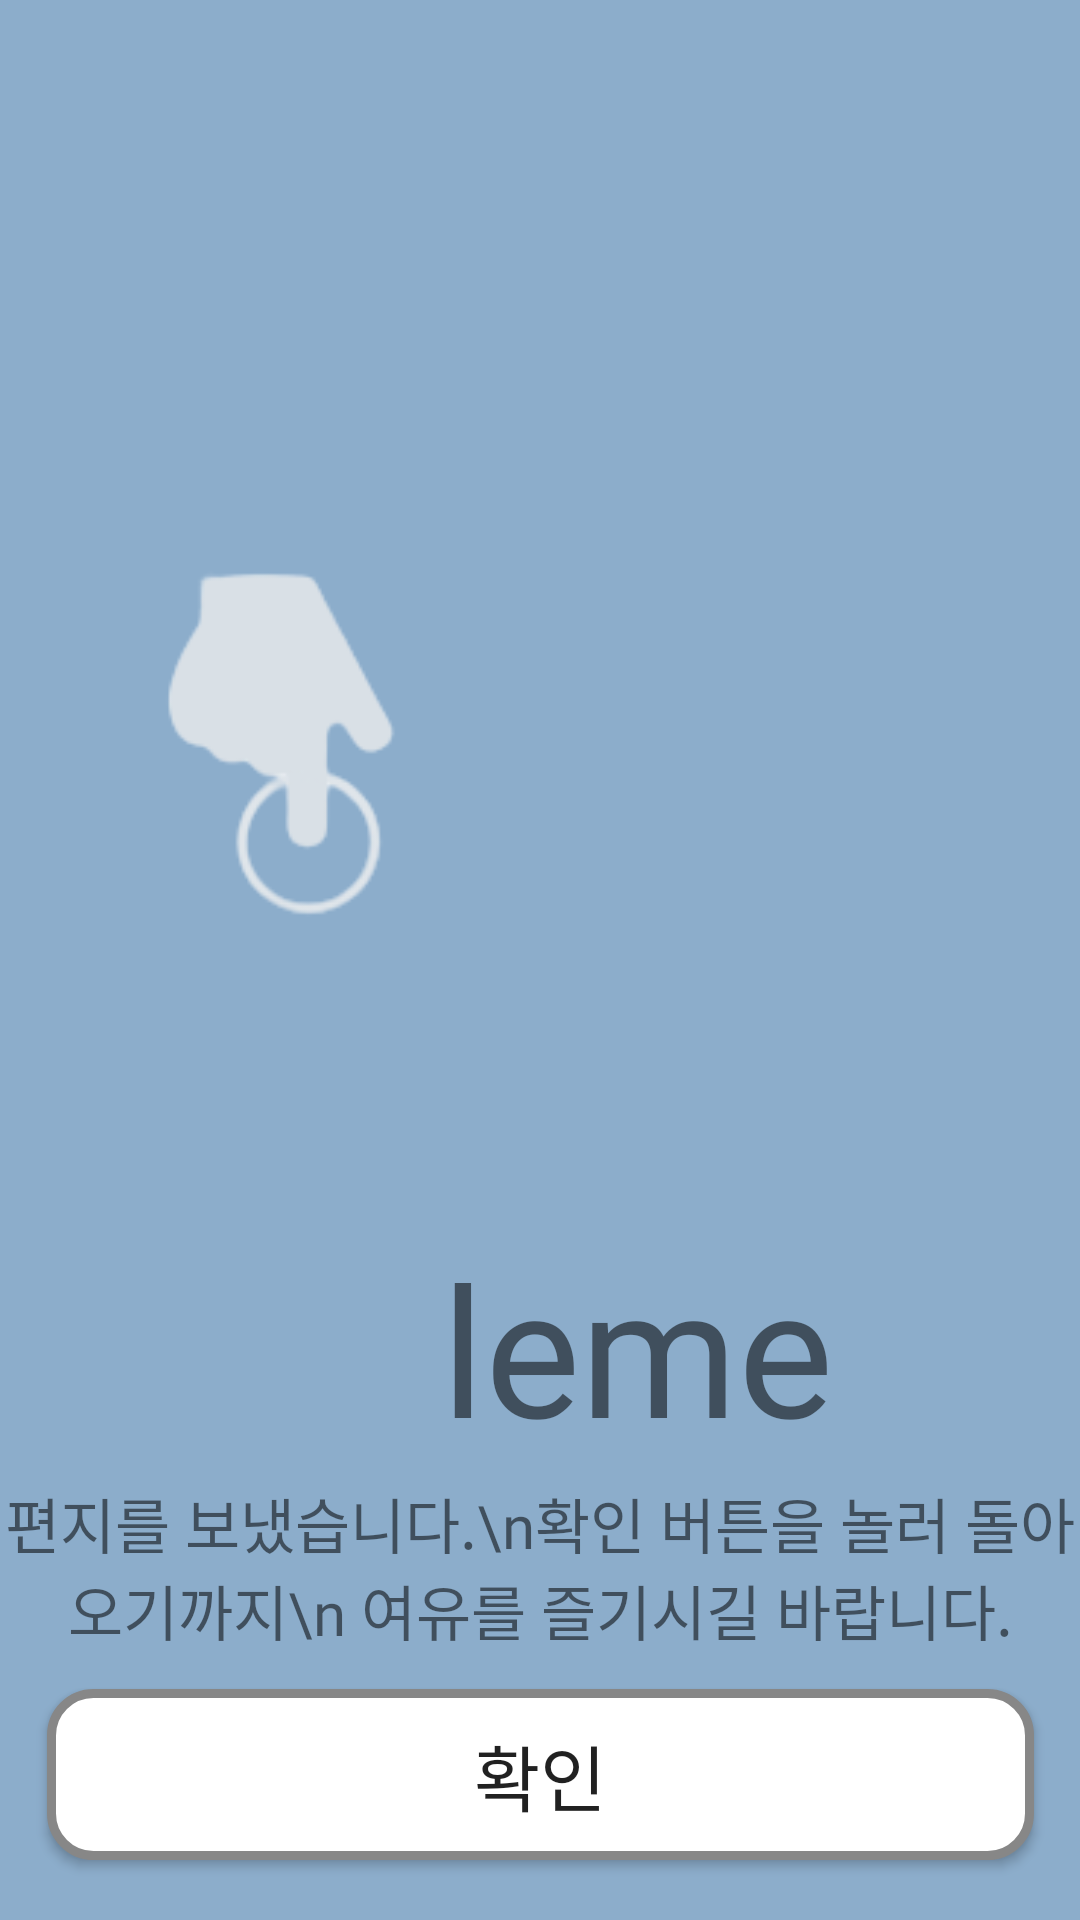

Reconstruct the res/layout file that produces this screen, plus the resources it refers to.
<!-- AndroidManifest.xml: application theme Theme.Pleme -->
<!-- res/layout/sucess_1.xml -->
<?xml version="1.0" encoding="utf-8"?>
<androidx.constraintlayout.widget.ConstraintLayout xmlns:android="http://schemas.android.com/apk/res/android"
    xmlns:app="http://schemas.android.com/apk/res-auto"
    xmlns:tools="http://schemas.android.com/tools"
    android:layout_width="match_parent"
    android:layout_height="wrap_content"
    android:background="#8CADCB">

    <ImageView
        android:id="@+id/imageView"
        android:layout_width="117dp"
        android:layout_height="121dp"
        android:layout_marginStart="20dp"
        android:layout_marginTop="10dp"
        android:layout_marginBottom="8dp"
        app:layout_constraintBottom_toTopOf="@+id/textView3"
        app:layout_constraintEnd_toStartOf="@+id/textView2"
        app:layout_constraintHorizontal_bias="1.0"
        app:layout_constraintStart_toStartOf="parent"
        app:layout_constraintTop_toTopOf="parent"
        app:srcCompat="@drawable/good2" />
    <TextView
        android:id="@+id/textView2"
        android:layout_width="145dp"
        android:layout_height="76dp"
        android:layout_marginEnd="68dp"
        android:layout_marginBottom="8dp"
        android:fontFamily="@font/itim"
        android:text="leme"
        android:textSize="60sp"
        app:layout_constraintBottom_toTopOf="@+id/textView3"
        app:layout_constraintEnd_toEndOf="parent" />

    <TextView
        android:id="@+id/textView3"
        android:layout_width="wrap_content"
        android:layout_height="wrap_content"
        android:layout_marginBottom="12dp"
        android:fontFamily="@font/bemin_1ttf"
        android:gravity="center"
        android:text="편지를 보냈습니다.\n확인 버튼을 놀러 돌아오기까지\n 여유를 즐기시길 바랍니다."
        android:textSize="20sp"
        app:layout_constraintBottom_toTopOf="@+id/back_btn"
        app:layout_constraintEnd_toEndOf="parent"
        app:layout_constraintStart_toStartOf="parent" />

    <android.widget.Button
        android:id="@+id/back_btn"
        android:layout_width="329dp"
        android:layout_height="57dp"
        android:background="@drawable/btn_style2"
        android:fontFamily="@font/bemin"
        android:layout_marginBottom="20dp"
        android:text="확인"
        android:textSize="24sp"
        app:layout_constraintBottom_toBottomOf="parent"
        app:layout_constraintEnd_toEndOf="parent"
        app:layout_constraintStart_toStartOf="parent" />
</androidx.constraintlayout.widget.ConstraintLayout>
<!-- resources referenced by this layout -->
<resources>
  <!-- drawable btn_style2: vector/xml drawable (drawable, 2012 chars, omitted) -->
  <!-- drawable good2: png bitmap (drawable, 4880 bytes) -->
  <style name="Theme.Pleme" parent="Theme.MaterialComponents.DayNight.DarkActionBar">
          
          <item name="windowNoTitle">true</item>
          <item name="colorPrimary">@color/purple_500</item>
          <item name="colorPrimaryVariant">@color/purple_700</item>
          <item name="colorOnPrimary">@color/white</item>
          
          <item name="colorSecondary">@color/teal_200</item>
          <item name="colorSecondaryVariant">@color/teal_700</item>
          <item name="colorOnSecondary">@color/black</item>
          
          <item name="android:statusBarColor">?attr/colorPrimaryVariant</item>
          
      </style>
  <!-- not gathered from this repository: default colours our renderer supplied (Android Studio template values) -->
  <color name="purple_500">#FF6200EE</color>
  <color name="purple_700">#FF3700B3</color>
  <color name="teal_200">#FF03DAC5</color>
  <color name="teal_700">#FF018786</color>
  <color name="black">#FF000000</color>
  <color name="white">#FFFFFFFF</color>
</resources>
